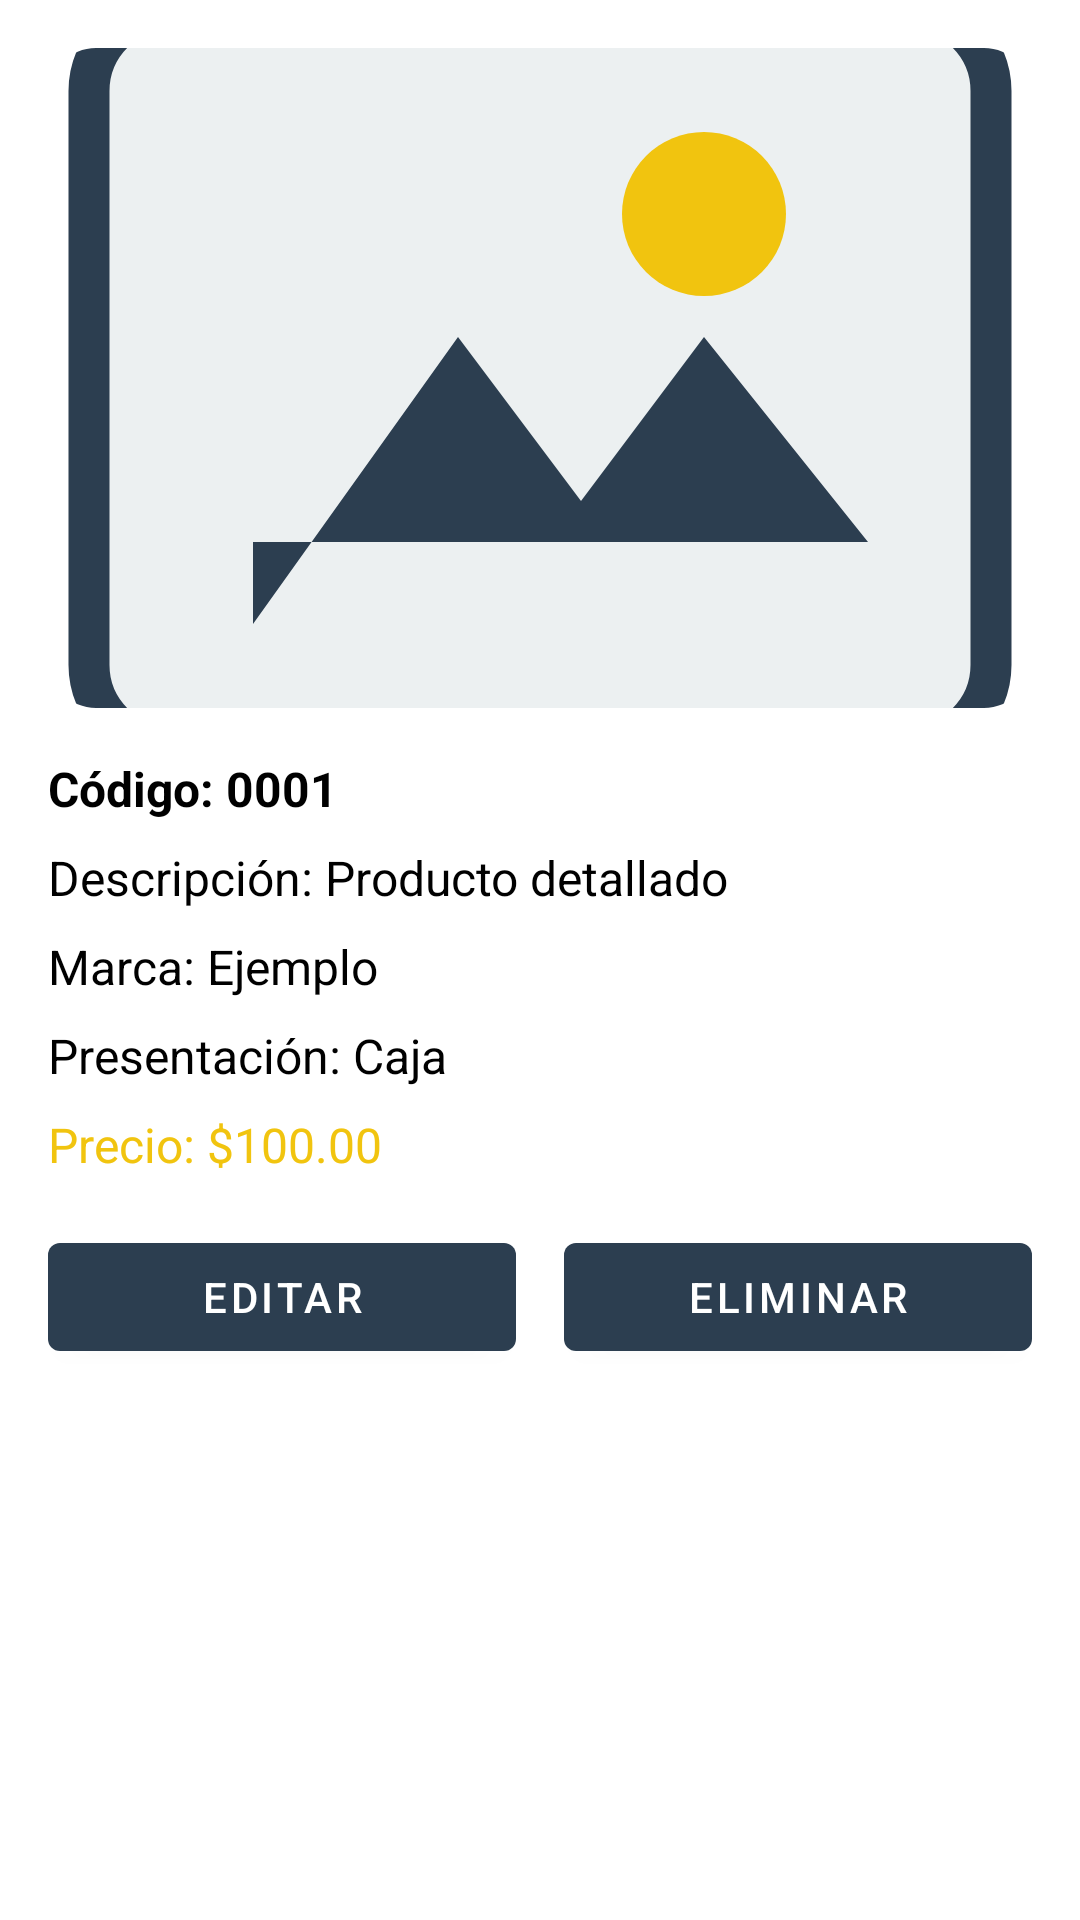

This screen was rendered from an Android layout file. Write that file and the resources it references.
<!-- AndroidManifest.xml: application theme AppTheme -->
<!-- res/layout/activity_product_detail.xml -->
<?xml version="1.0" encoding="utf-8"?>
<ScrollView
    xmlns:android="http://schemas.android.com/apk/res/android"
    xmlns:app="http://schemas.android.com/apk/res-auto"
    android:layout_width="match_parent"
    android:layout_height="match_parent"
    android:background="@android:color/white"
    android:padding="16dp">

    <LinearLayout
        android:layout_width="match_parent"
        android:layout_height="wrap_content"
        android:orientation="vertical">

        
        <com.google.android.material.imageview.ShapeableImageView
            android:id="@+id/imgProductDetail"
            android:layout_width="match_parent"
            android:layout_height="220dp"
            android:scaleType="centerCrop"
            app:shapeAppearanceOverlay="@style/RoundedImage"
            android:src="@drawable/ic_image_placeholder" />

        
        <TextView
            android:id="@+id/tvCode"
            android:layout_width="match_parent"
            android:layout_height="wrap_content"
            android:text="Código: 0001"
            android:textSize="16sp"
            android:textStyle="bold"
            android:layout_marginTop="16dp"
            android:textColor="@android:color/black"/>

        <TextView
            android:id="@+id/tvDescription"
            android:layout_width="match_parent"
            android:layout_height="wrap_content"
            android:text="Descripción: Producto detallado"
            android:textSize="16sp"
            android:layout_marginTop="8dp"
            android:textColor="@android:color/black"/>

        <TextView
            android:id="@+id/tvBrand"
            android:layout_width="match_parent"
            android:layout_height="wrap_content"
            android:text="Marca: Ejemplo"
            android:textSize="16sp"
            android:layout_marginTop="8dp"
            android:textColor="@android:color/black"/>

        <TextView
            android:id="@+id/tvPresentation"
            android:layout_width="match_parent"
            android:layout_height="wrap_content"
            android:text="Presentación: Caja"
            android:textSize="16sp"
            android:layout_marginTop="8dp"
            android:textColor="@android:color/black"/>

        <TextView
            android:id="@+id/tvPrice"
            android:layout_width="match_parent"
            android:layout_height="wrap_content"
            android:text="Precio: $100.00"
            android:textSize="16sp"
            android:layout_marginTop="8dp"
            android:textColor="@color/colorAccent" />

        
        <LinearLayout
            android:layout_width="match_parent"
            android:layout_height="wrap_content"
            android:orientation="horizontal"
            android:layout_marginTop="16dp"
            android:gravity="center">

            <com.google.android.material.button.MaterialButton
                android:id="@+id/btnEdit"
                android:layout_width="0dp"
                android:layout_height="wrap_content"
                android:layout_weight="1"
                android:text="Editar" />

            <com.google.android.material.button.MaterialButton
                android:id="@+id/btnDelete"
                android:layout_width="0dp"
                android:layout_height="wrap_content"
                android:layout_marginStart="16dp"
                android:layout_weight="1"
                android:text="Eliminar" />
        </LinearLayout>
    </LinearLayout>
</ScrollView>
<!-- resources referenced by this layout -->
<resources>
  <color name="colorAccent">#F1C40F</color>
  <!-- drawable ic_image_placeholder (drawable) -->
  <vector xmlns:android="http://schemas.android.com/apk/res/android"
      android:width="24dp"
      android:height="24dp"
      android:viewportWidth="24"
      android:viewportHeight="24">
      
      <path
          android:fillColor="#ECF0F1"
          android:pathData="M3,3h18c1.1,0 2,0.9 2,2v14c0,1.1 -0.9,2 -2,2H3c-1.1,0 -2,-0.9 -2,-2V5C1,3.9 1.9,3 3,3z"/>
      
      <path
          android:strokeColor="#2C3E50"
          android:strokeWidth="1"
          android:fillColor="@android:color/transparent"
          android:pathData="M3,3h18c1.1,0 2,0.9 2,2v14c0,1.1 -0.9,2 -2,2H3c-1.1,0 -2,-0.9 -2,-2V5C1,3.9 1.9,3 3,3z"/>
      
      <path
          android:fillColor="#2C3E50"
          android:pathData="M5,18l5-7 3,4 3-4 4,5H5z"/>
      
      <path
          android:fillColor="#F1C40F"
          android:pathData="M16,8 m-2,0 a2,2 0 1,0 4,0 a2,2 0 1,0 -4,0"/>
  </vector>
  <style name="RoundedImage">
          <item name="cornerFamily">rounded</item>
          <item name="cornerSize">16dp</item>
      </style>
  <style name="AppTheme" parent="Theme.MaterialComponents.Light.NoActionBar">
          
          <item name="colorPrimary">#2C3E50</item>
          
          <item name="colorPrimaryDark">#1A252F</item>
          
          <item name="colorAccent">#F1C40F</item>
          
          <item name="android:colorBackground">#ECF0F1</item>
          
          <item name="android:textColorPrimary">#212121</item>
          
          <item name="android:windowBackground">#FFFFFF</item>
      </style>
</resources>
